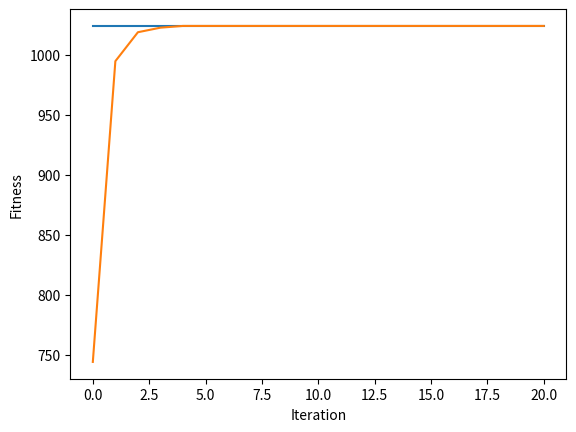

This chart was generated by the following Python code:
# 找 x 使得最大化 f(x) = 1024 - x^2
# x 用 6 個 binary bit 編碼

import numpy as np
# import math

# ==== 參數設定(與演算法相關) ====

NUM_ITERATION = 20			# 世代數(迴圈數)

NUM_CHROME = 20				# 染色體個數 (一定要偶數)
NUM_BIT = 6					# 染色體長度

Pc = 0.5    					# 交配率 (代表共執行Pc*NUM_CHROME/2次交配)
Pm = 0.01   					# 突變率 (代表共要執行Pm*NUM_CHROME*NUM_BIT次突變)

NUM_PARENT = NUM_CHROME                         # 父母的個數
NUM_CROSSOVER = int(Pc * NUM_CHROME / 2)        # 交配的次數
NUM_CROSSOVER_2 = NUM_CROSSOVER*2               # 上數的兩倍
NUM_MUTATION = int(Pm * NUM_CHROME * NUM_BIT)   # 突變的次數

#np.random.seed(0)          # 若要每次跑得都不一樣的結果，就把這行註解掉

# ==== 基因演算法會用到的函式 ====
def initPop():             # 初始化群體
	return np.random.randint(2, size=(NUM_CHROME,NUM_BIT)) # 產生 NUM_CHROME 個二元編碼

def fitFunc(x):            # 適應度函數
    fitness = int("".join(str(i) for i in x[1:NUM_BIT]), 2) # 將[1, 2, ..., NUM_BIT-1]的二元數轉成整數(第0數是符號數)
            
    return 1024 - fitness * fitness

def evaluatePop(p):        # 評估群體之適應度
    return [fitFunc(p[i]) for i in range(len(p))]

def selection(p, p_fit):   # 用二元競爭式選擇法來挑父母
	a = []

	for i in range(NUM_PARENT):
		[j, k] = np.random.choice(NUM_CHROME, 2, replace=False)  # 任選兩個index
		if p_fit[j] > p_fit[k] :                      # 擇優
			a.append(p[j])
		else:
			a.append(p[k])

	return a

def crossover(p):           # 用單點交配來繁衍子代
	a = []

	for i in range(NUM_CROSSOVER) :
		c = np.random.randint(1, NUM_BIT)      		  # 隨機找出單點(不包含0)
		[j, k] = np.random.choice(NUM_PARENT, 2, replace=False)  # 任選兩個index
       
		a.append(np.concatenate((p[j][0: c], p[k][c: NUM_BIT]), axis=0))
		a.append(np.concatenate((p[k][0: c], p[j][c: NUM_BIT]), axis=0))

	return a

def mutation(p):	           # 突變
	for _ in range(NUM_MUTATION) :
		row = np.random.randint(NUM_CROSSOVER_2)  # 任選一個染色體
		col = np.random.randint(NUM_BIT)          # 任選一個基因
      
		p[row][col] = (p[row][col] + 1) % 2       # 對應此染色體的此基因01互換
        

def sortChrome(a, a_fit):	    # a的根據a_fit由大排到小
    a_index = range(len(a))                         # 產生 0, 1, 2, ..., |a|-1 的 list
    
    a_fit, a_index = zip(*sorted(zip(a_fit,a_index), reverse=True)) # a_index 根據 a_fit 的大小由大到小連動的排序
   
    return [a[i] for i in a_index], a_fit           # 根據 a_index 的次序來回傳 a，並把對應的 fit 回傳

def replace(p, p_fit, a, a_fit):            # 適者生存
    b = np.concatenate((p,a), axis=0)               # 把本代 p 和子代 a 合併成 b
    b_fit = p_fit + a_fit                           # 把上述兩代的 fitness 合併成 b_fit
    
    b, b_fit = sortChrome(b, b_fit)                 # b 和 b_fit 連動的排序
    
    return b[:NUM_CHROME], list(b_fit[:NUM_CHROME]) # 回傳 NUM_CHROME 個為新的一個世代


# ==== 主程式 ====

pop = initPop()             # 初始化 pop
pop_fit = evaluatePop(pop)  # 算 pop 的 fit

best_outputs = []                           # 用此變數來紀錄每一個迴圈的最佳解 (new)
best_outputs.append(np.max(pop_fit))        # 存下初始群體的最佳解 (new)

mean_outputs = []                           # 用此變數來紀錄每一個迴圈的平均解 (new)
mean_outputs.append(np.average(pop_fit))        # 存下初始群體的最佳解 (new)

for i in range(NUM_ITERATION) :
    parent = selection(pop, pop_fit)            # 挑父母
    offspring = crossover(parent)               # 交配
    mutation(offspring)                         # 突變
    offspring_fit = evaluatePop(offspring)      # 算子代的 fit
    pop, pop_fit = replace(pop, pop_fit, offspring, offspring_fit)    # 取代
    
    best_outputs.append(np.max(pop_fit))        # 存下這次的最佳解 (new)
    mean_outputs.append(np.average(pop_fit))    # 存下這次的平均解 (new)

    print('iteration %d: x = %s, y = %d'	%(i, pop[0], pop_fit[0]))
    

# 畫圖 (new)
import matplotlib.pyplot
matplotlib.pyplot.plot(best_outputs)
matplotlib.pyplot.plot(mean_outputs)
matplotlib.pyplot.xlabel("Iteration")
matplotlib.pyplot.ylabel("Fitness")
matplotlib.pyplot.show()